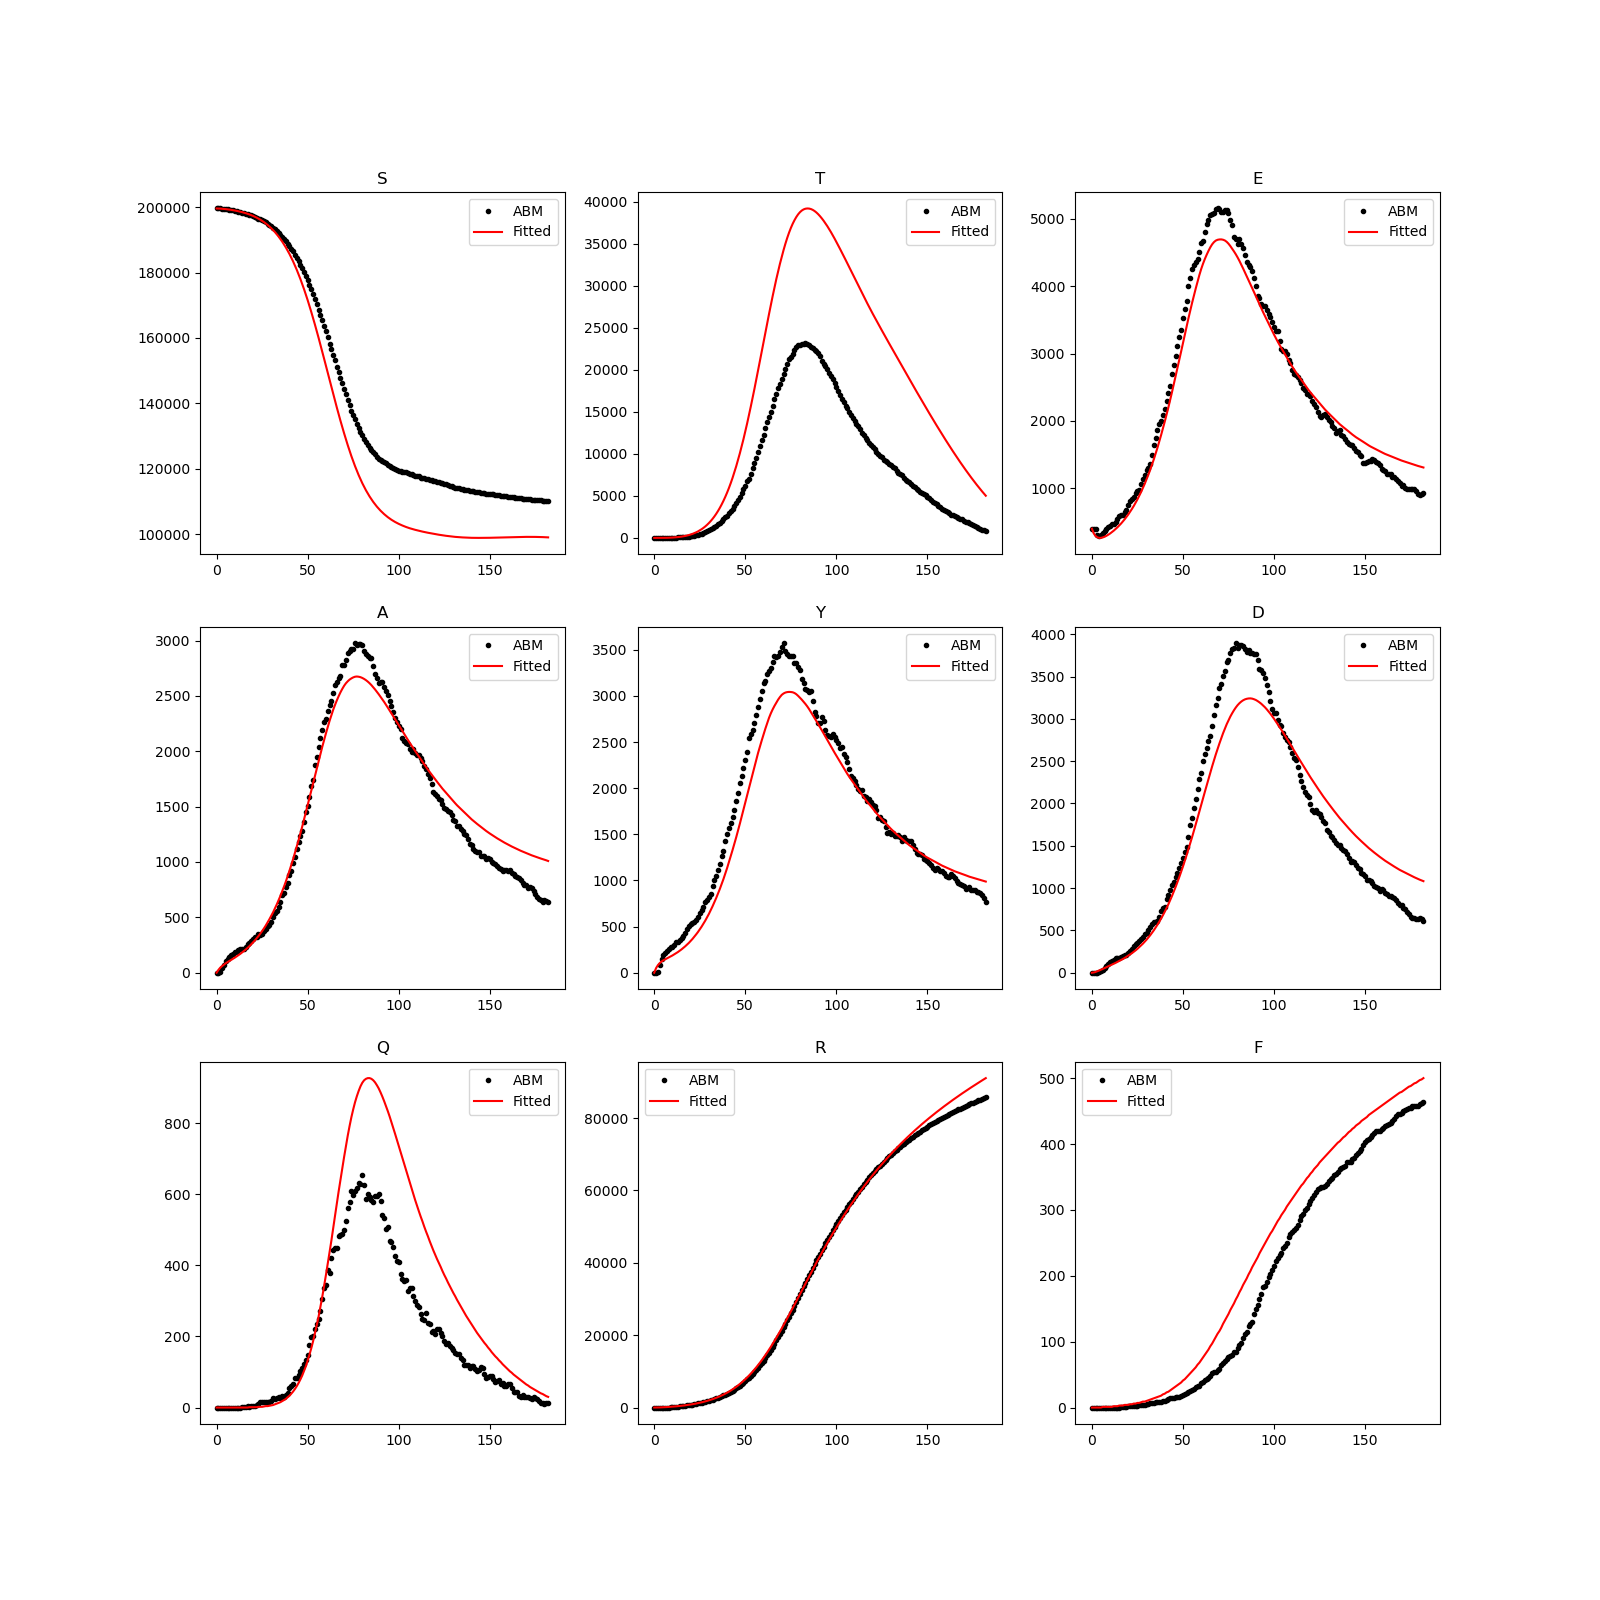

Data behind this chart, as committed beside it:
, S, T, E, A, Y, D, Q, R, F
0, 199600, 0, 400, 0, 0, 0, 0, 0, 0
1, 199589, 0, 331, 25, 49, 3, 0, 4, 0
2, 199560, 0, 291, 45, 81, 9, 0, 15, 0
3, 199518, 1, 271, 60, 104, 17, 0, 31, 0
4, 199465, 2, 263, 73, 121, 26, 0, 51, 0
5, 199404, 4, 263, 85, 134, 35, 0, 74, 0
6, 199335, 7, 270, 95, 145, 45, 0, 101, 1
7, 199259, 12, 280, 106, 156, 55, 0, 131, 1
8, 199175, 19, 294, 116, 166, 65, 0, 165, 1
9, 199082, 28, 310, 126, 176, 75, 0, 201, 1
10, 198982, 39, 328, 136, 187, 85, 0, 240, 1
11, 198872, 54, 348, 147, 199, 96, 0, 283, 1
12, 198753, 71, 370, 159, 211, 106, 0, 329, 2
13, 198623, 93, 394, 170, 224, 116, 0, 378, 2
14, 198482, 118, 419, 183, 238, 127, 0, 431, 2
15, 198328, 149, 446, 196, 253, 138, 0, 487, 3
16, 198160, 185, 475, 209, 269, 150, 0, 548, 3
17, 197978, 228, 506, 224, 286, 162, 0, 613, 3
18, 197779, 277, 539, 239, 304, 174, 1, 683, 4
19, 197563, 335, 574, 256, 323, 188, 1, 757, 4
20, 197329, 400, 611, 273, 344, 201, 1, 836, 4
21, 197074, 476, 651, 291, 366, 216, 1, 921, 5
22, 196797, 561, 693, 311, 390, 231, 1, 1011, 5
23, 196496, 659, 737, 331, 415, 247, 2, 1107, 6
24, 196170, 768, 785, 353, 441, 264, 2, 1210, 6
25, 195817, 892, 834, 376, 469, 282, 2, 1320, 7
26, 195434, 1031, 887, 400, 499, 302, 3, 1436, 7
27, 195019, 1186, 943, 426, 531, 322, 4, 1561, 8
28, 194571, 1359, 1003, 454, 564, 343, 4, 1693, 9
29, 194087, 1552, 1065, 483, 600, 366, 5, 1834, 9
30, 193564, 1764, 1131, 513, 637, 390, 6, 1984, 10
31, 193001, 2000, 1200, 545, 677, 416, 7, 2144, 11
32, 192395, 2258, 1272, 579, 719, 442, 9, 2313, 12
33, 191743, 2543, 1349, 615, 763, 471, 11, 2494, 13
34, 191043, 2855, 1429, 653, 809, 501, 13, 2685, 14
35, 190291, 3196, 1513, 692, 857, 533, 15, 2889, 15
36, 189485, 3568, 1601, 734, 907, 567, 18, 3105, 16
37, 188623, 3972, 1693, 777, 960, 602, 21, 3334, 17
38, 187705, 4409, 1789, 822, 1015, 640, 24, 3578, 18
39, 186727, 4880, 1887, 870, 1073, 679, 29, 3835, 20
40, 185688, 5387, 1988, 920, 1134, 720, 33, 4108, 21
41, 184584, 5932, 2092, 972, 1198, 764, 39, 4397, 23
42, 183414, 6517, 2200, 1025, 1263, 809, 45, 4702, 24
43, 182174, 7143, 2313, 1081, 1330, 857, 52, 5025, 26
44, 180862, 7812, 2429, 1137, 1398, 908, 60, 5366, 28
45, 179481, 8522, 2548, 1196, 1468, 960, 69, 5726, 30
46, 178032, 9273, 2668, 1257, 1540, 1015, 79, 6105, 32
47, 176515, 10063, 2788, 1319, 1615, 1072, 90, 6505, 34
48, 174931, 10892, 2909, 1383, 1691, 1131, 103, 6925, 36
49, 173279, 11761, 3030, 1448, 1769, 1192, 116, 7366, 38
50, 171558, 12672, 3154, 1513, 1846, 1255, 132, 7829, 41
51, 169769, 13622, 3278, 1579, 1923, 1321, 149, 8315, 43
52, 167920, 14607, 3401, 1645, 2000, 1389, 167, 8824, 46
53, 166017, 15622, 3521, 1712, 2077, 1459, 187, 9356, 49
54, 164064, 16663, 3638, 1779, 2155, 1530, 209, 9912, 52
55, 162066, 17727, 3750, 1846, 2233, 1602, 232, 10491, 55
56, 160025, 18813, 3858, 1912, 2309, 1676, 256, 11093, 58
57, 157942, 19920, 3964, 1977, 2382, 1751, 283, 11721, 61
58, 155824, 21044, 4067, 2039, 2451, 1827, 311, 12372, 65
59, 153684, 22174, 4164, 2100, 2517, 1905, 341, 13047, 68
... 123 more rows
